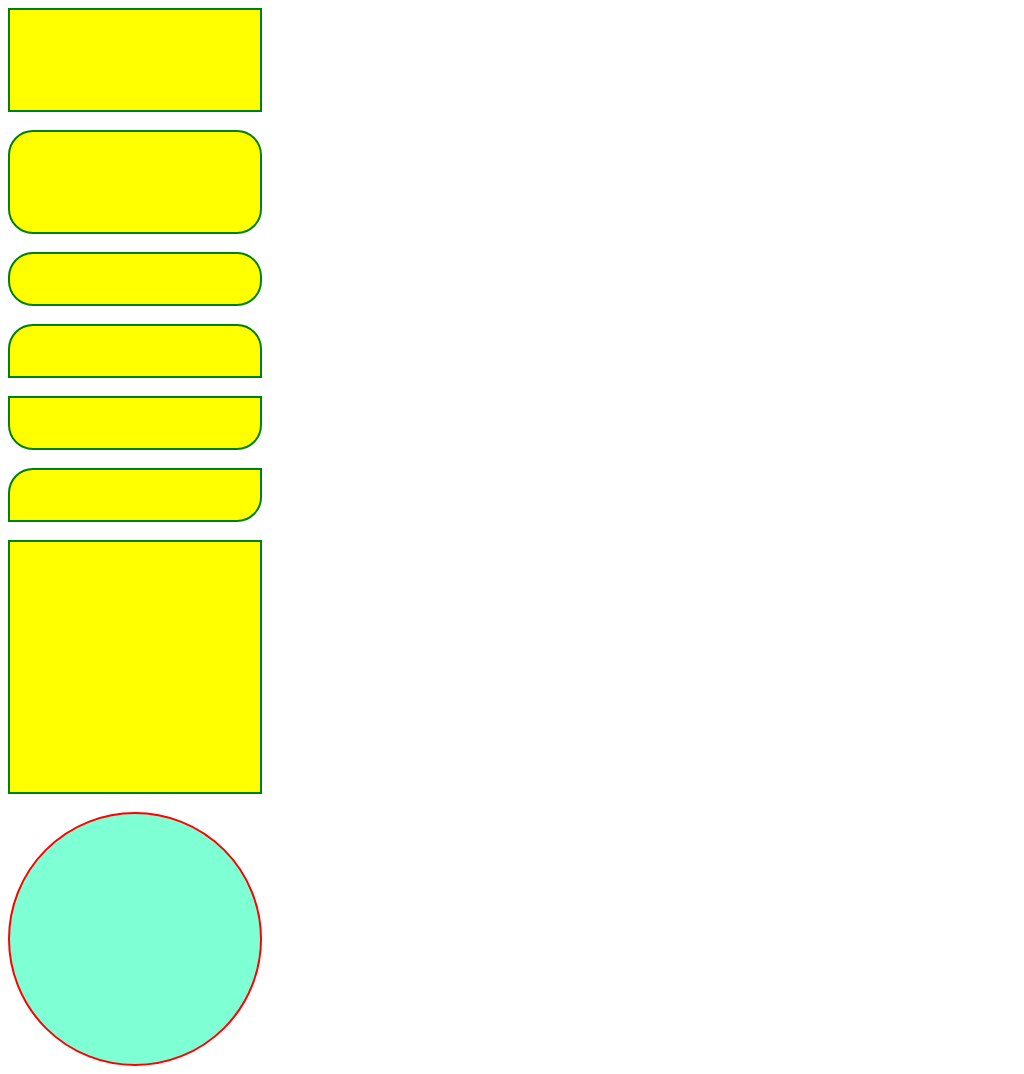

Recreate this image using only HTML and CSS.

<!DOCTYPE html>
<html lang="en">
<head>
    <meta charset="UTF-8">
    <meta name="viewport" content="width=device-width, initial-scale=1.0">
    <title>shapecss</title>
    <style>
    #Div1{
        border: 2px solid green;
        background-color: yellow;
        width: 250px;
        height: 100px;
    }
    #Div2{
        border: 2px solid green;
        background-color: yellow;
        width: 250px;
        height: 100px;
        border-radius: 25px;
    }
    #Div3{
        border: 2px solid green;
        background-color: yellow;
        width: 250px;
        height: 50px;
        border-radius: 25px;
    }
    #Div4{
        border: 2px solid green;
        background-color: yellow;
        width: 250px;
        height: 50px;
        border-top-left-radius: 25px;
        border-top-right-radius: 25px;
    }
    #Div5{
        border: 2px solid green;
        background-color: yellow;
        width: 250px;
        height: 50px;
        border-bottom-left-radius: 25px;
        border-bottom-right-radius: 25px;
       
    }
    #Div6{
        border: 2px solid green;
        background-color: yellow;
        width: 250px;
        height: 50px;
        border-top-left-radius: 25px;
        border-bottom-right-radius: 25px;
    }
    #Div7{
        border: 2px solid green;
        background-color: yellow;
        width: 250px;
        height: 250px;
    }
    #Div8{
        border: 2px solid red;
        background-color: aquamarine;
        width: 250px;
        height: 250px;
        border-radius: 50%;
    }
    </style>
</head>
<body>
    <div id="Div1"></div>
    <br>
    <div id="Div2"></div>
    <br>
    <div id="Div3"></div>
    <br>
    <div id="Div4"></div>
    <br>
    <div id="Div5"></div>
    <br>
    <div id="Div6"></div>
    <br>
    <div id="Div7"></div>
    <br>
    <div id="Div8"></div>
</body>
</html>
